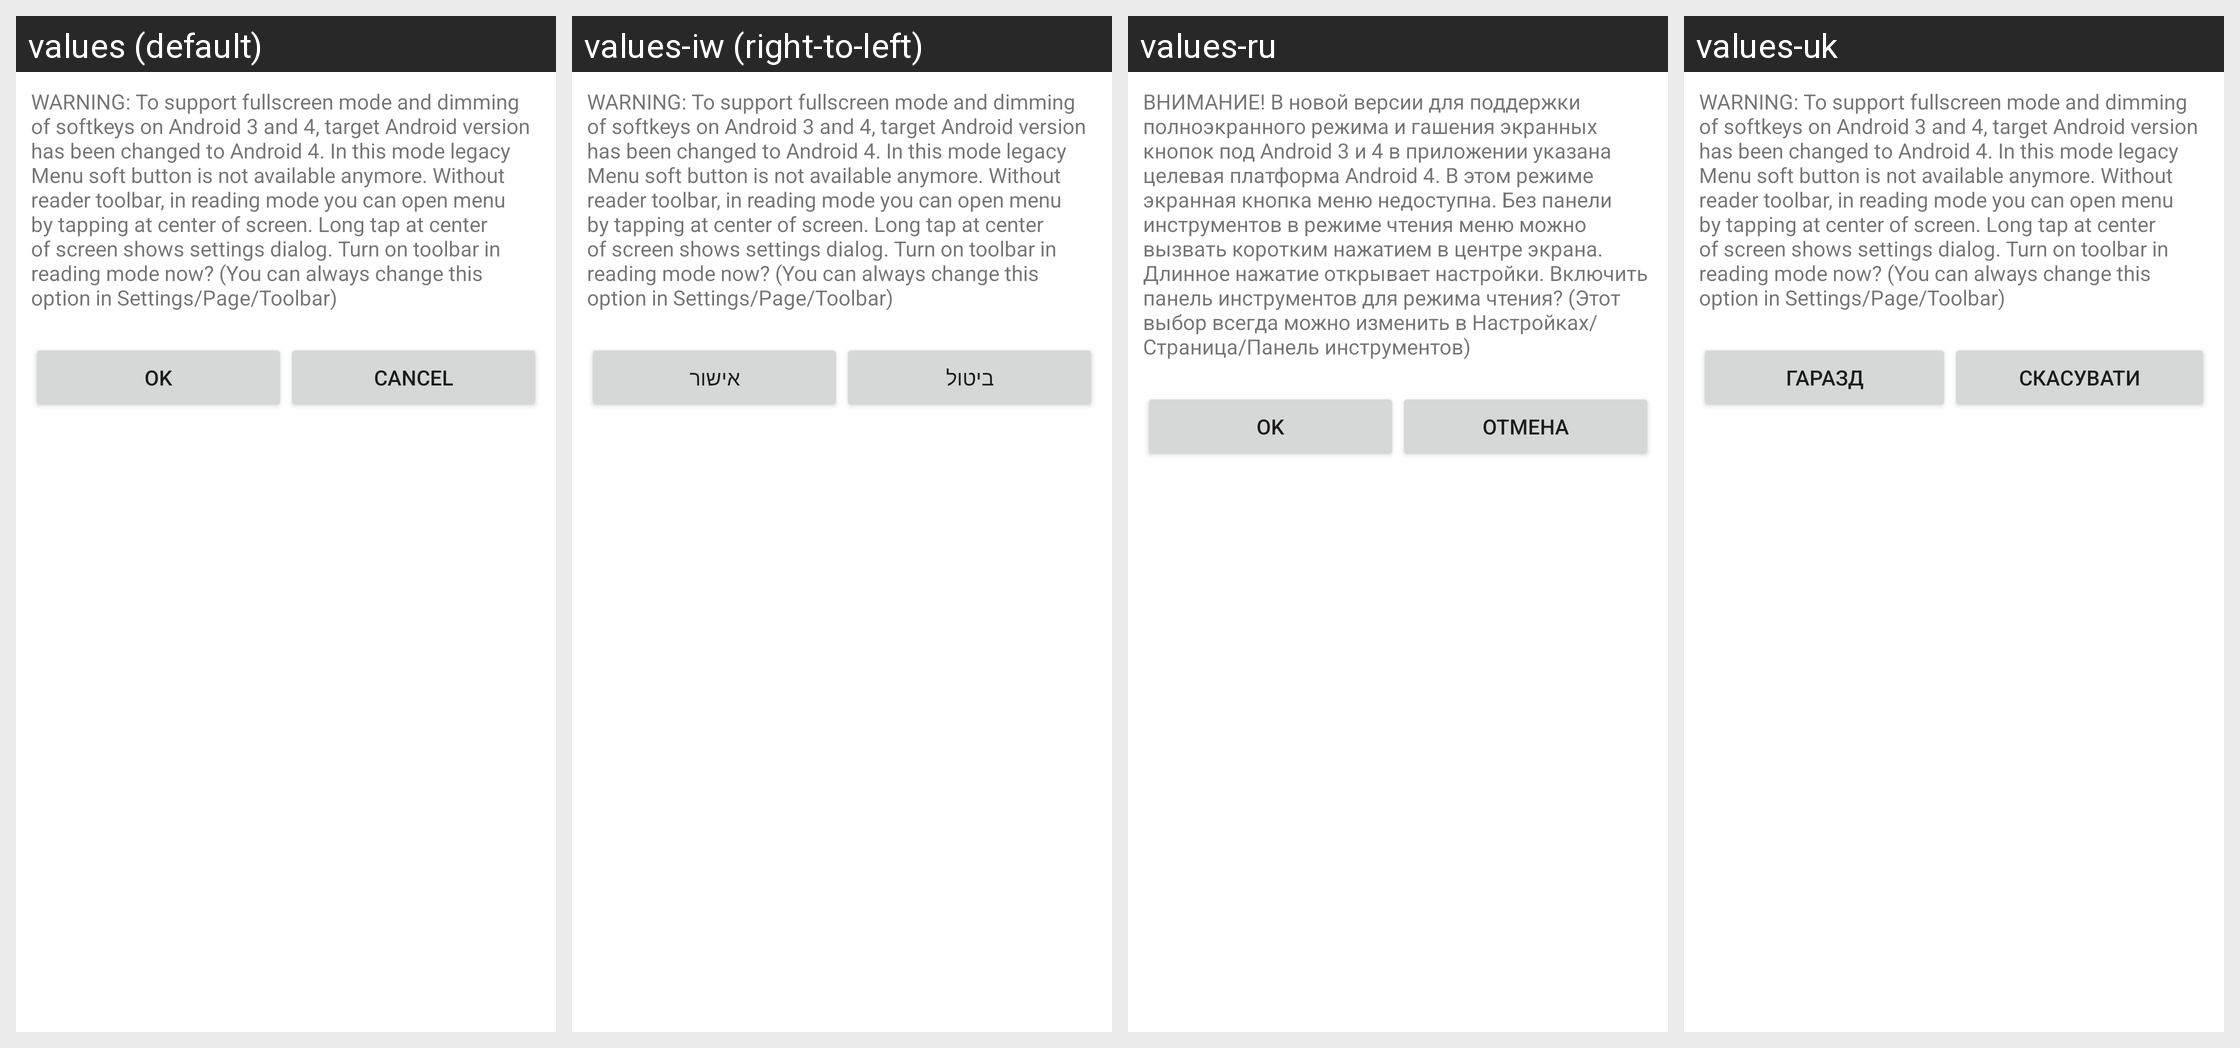

The same Android screen rendered under several of its app's locales, left to right. List the strings drawn on it with the default value and each locale's translation.
Android screen res/layout/notice_dialog.xml rendered under 4 locales, left to right: values (default), values-iw (right-to-left), values-ru, values-uk. Device: Nexus 5 (rendered at 1080×1920; each locale shown at half size, 540×960, under a caption strip naming it); theme Theme.MaterialComponents.DayNight.NoActionBar.
Other locales in the repository, not shown: values-bg, values-by, values-cs, values-de, values-es, values-fr, values-hu, values-it, values-ja, values-lt, values-nl, values-pl, values-pt, values-sk, values-tr, values-zh-rCN.
Strings drawn on this screen, with the default value and each locale's value (text and hints the layout hard-codes, and strings that could not be matched under every locale, appear in the picture but are not listed):

note1_reader_menu
  values: WARNING: To support fullscreen mode and dimming of softkeys on Android 3 and 4, target Android version has been changed to Android 4. In this mode legacy Menu soft button is not available anymore. Without reader toolbar, in reading mode you can open menu by tapping at center of screen. Long tap at center of screen shows settings dialog. Turn on toolbar in reading mode now? (You can always change …[clipped]
  values-iw: WARNING: To support fullscreen mode and dimming of softkeys on Android 3 and 4, target Android version has been changed to Android 4. In this mode legacy Menu soft button is not available anymore. Without reader toolbar, in reading mode you can open menu by tapping at center of screen. Long tap at center of screen shows settings dialog. Turn on toolbar in reading mode now? (You can always change …[clipped]  [not translated; the default value is used]
  values-ru: ВНИМАНИЕ! В новой версии для поддержки полноэкранного режима и гашения экранных кнопок под Android 3 и 4 в приложении указана целевая платформа Android 4. В этом режиме экранная кнопка меню недоступна. Без панели инструментов в режиме чтения меню можно вызвать коротким нажатием в центре экрана. Длинное нажатие открывает настройки. Включить панель инструментов для режима чтения? (Этот выбор всегда …[clipped]
  values-uk: WARNING: To support fullscreen mode and dimming of softkeys on Android 3 and 4, target Android version has been changed to Android 4. In this mode legacy Menu soft button is not available anymore. Without reader toolbar, in reading mode you can open menu by tapping at center of screen. Long tap at center of screen shows settings dialog. Turn on toolbar in reading mode now? (You can always change …[clipped]

dlg_button_ok
  values: OK
  values-iw: אישור
  values-ru: Ok
  values-uk: Гаразд

dlg_button_cancel
  values: Cancel
  values-iw: ביטול
  values-ru: Отмена
  values-uk: Скасувати
